Image classification data set "dataset" (cuong-sadboi/butterfly-classification on GitHub). Class labels (5): Danaus chrysippus, Graphium agamemnon, Junonia almana, Papilio demoleus, Pieris rapae.

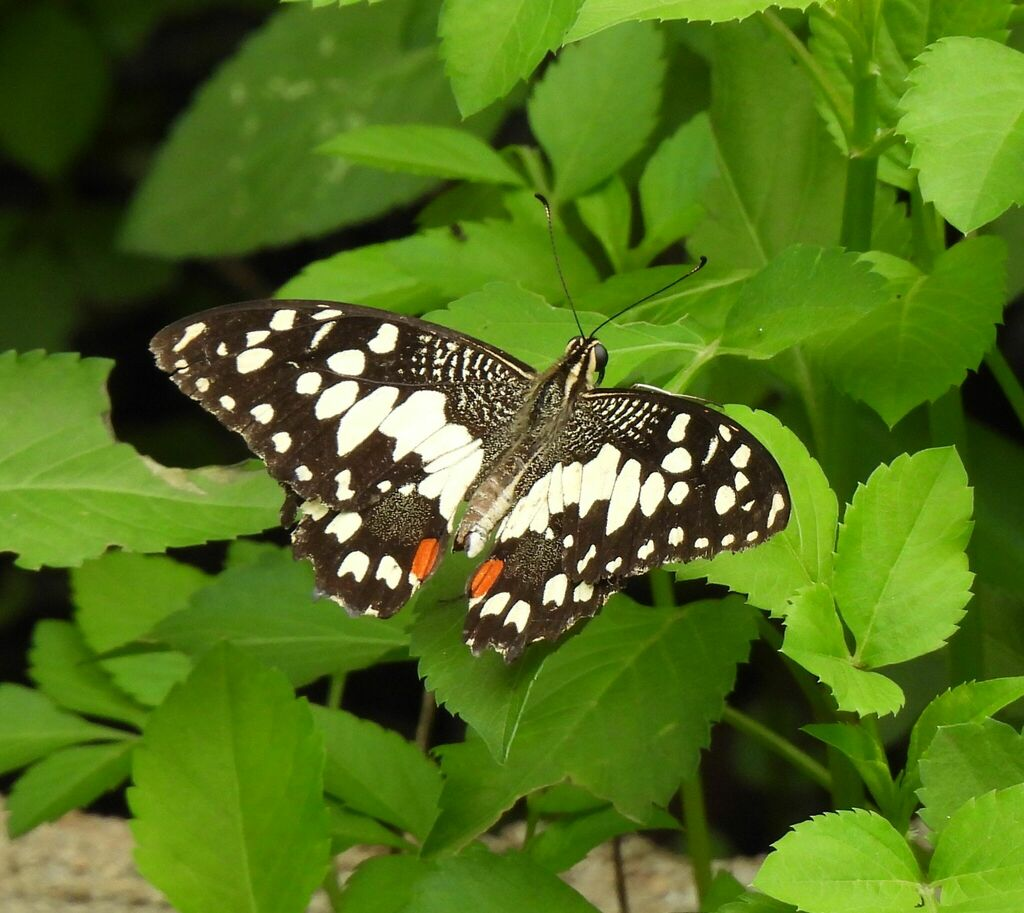
Label: Papilio demoleus

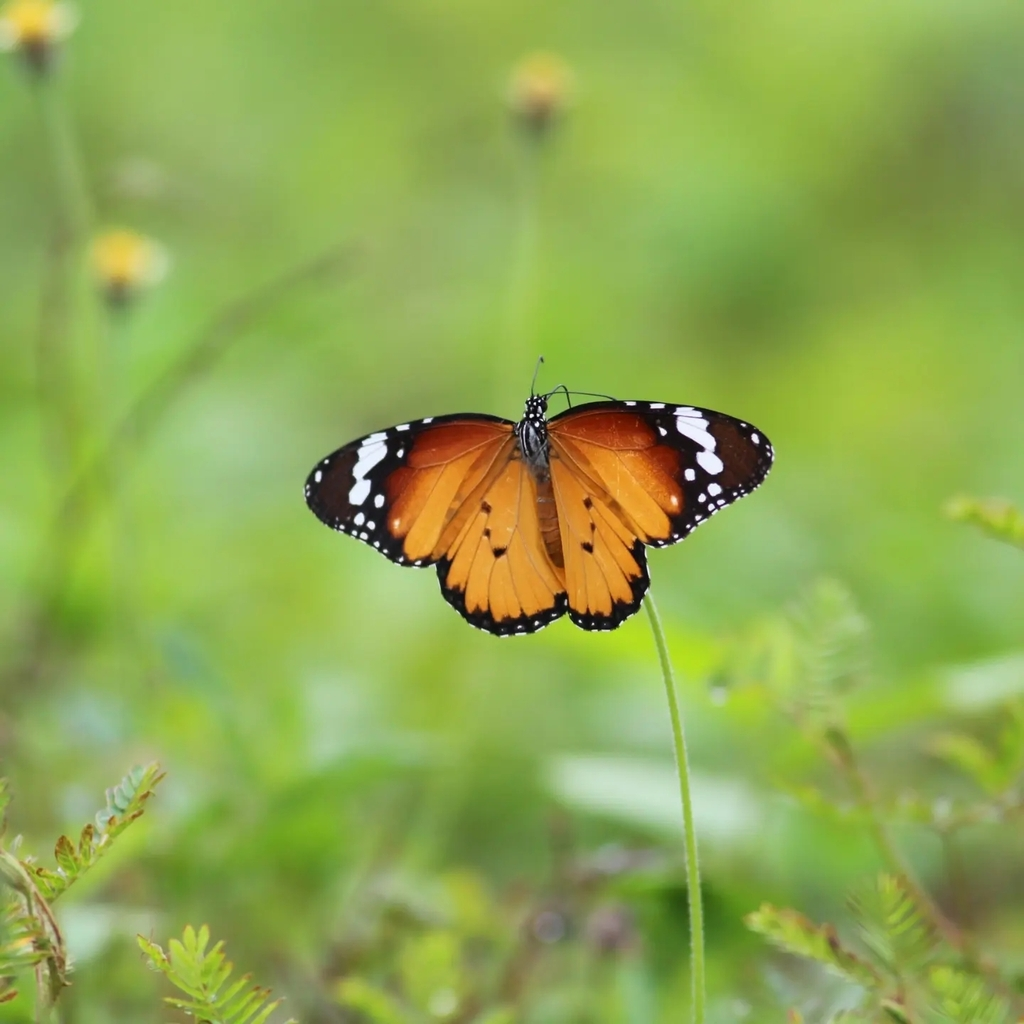
Label: Danaus chrysippus

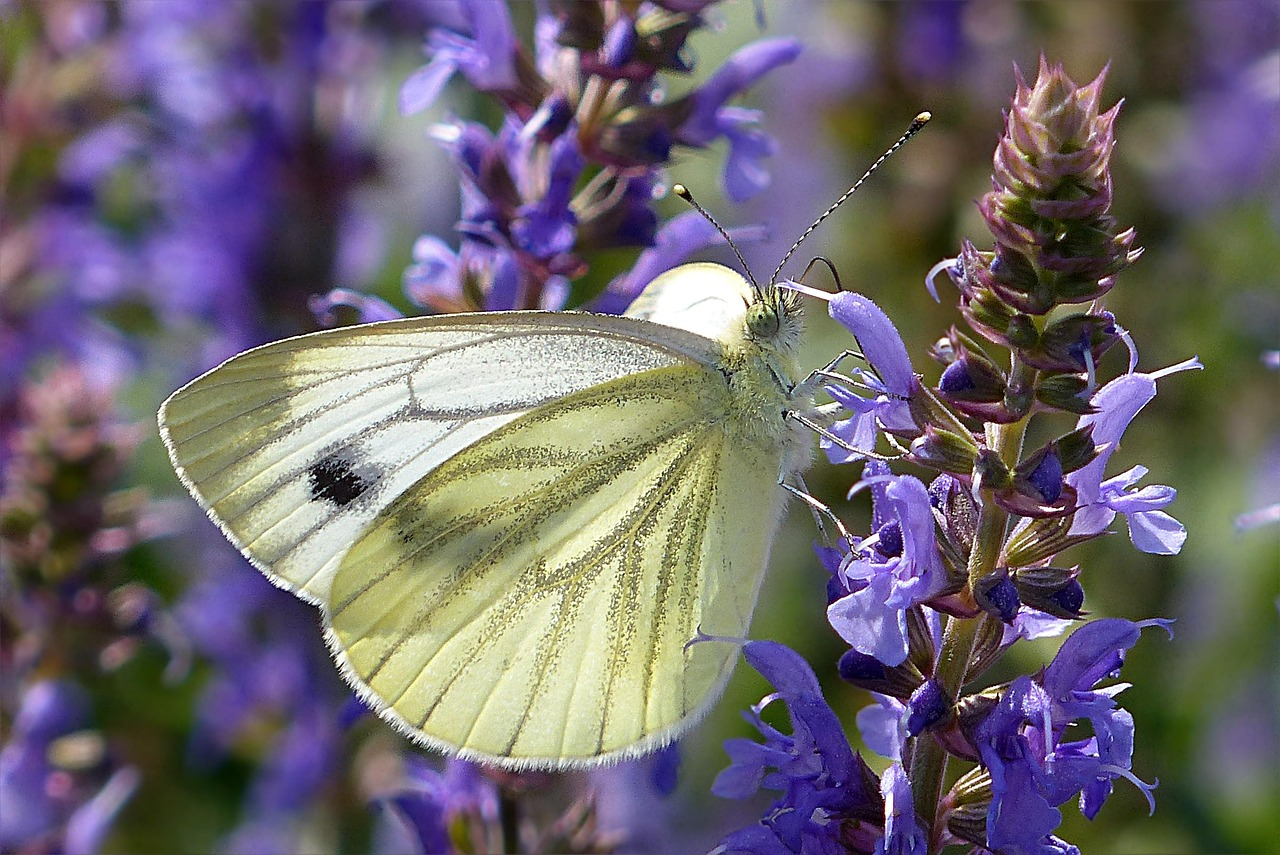
Label: Pieris rapae

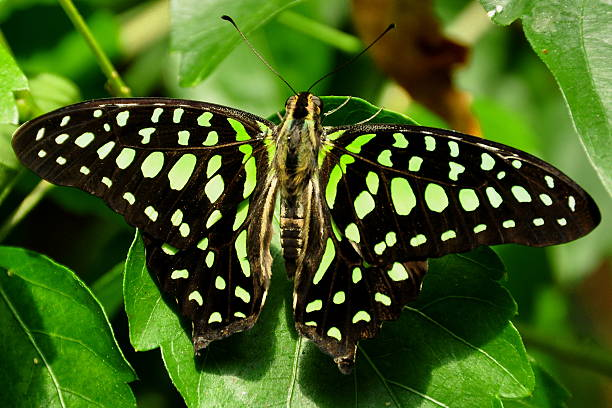
Label: Graphium agamemnon

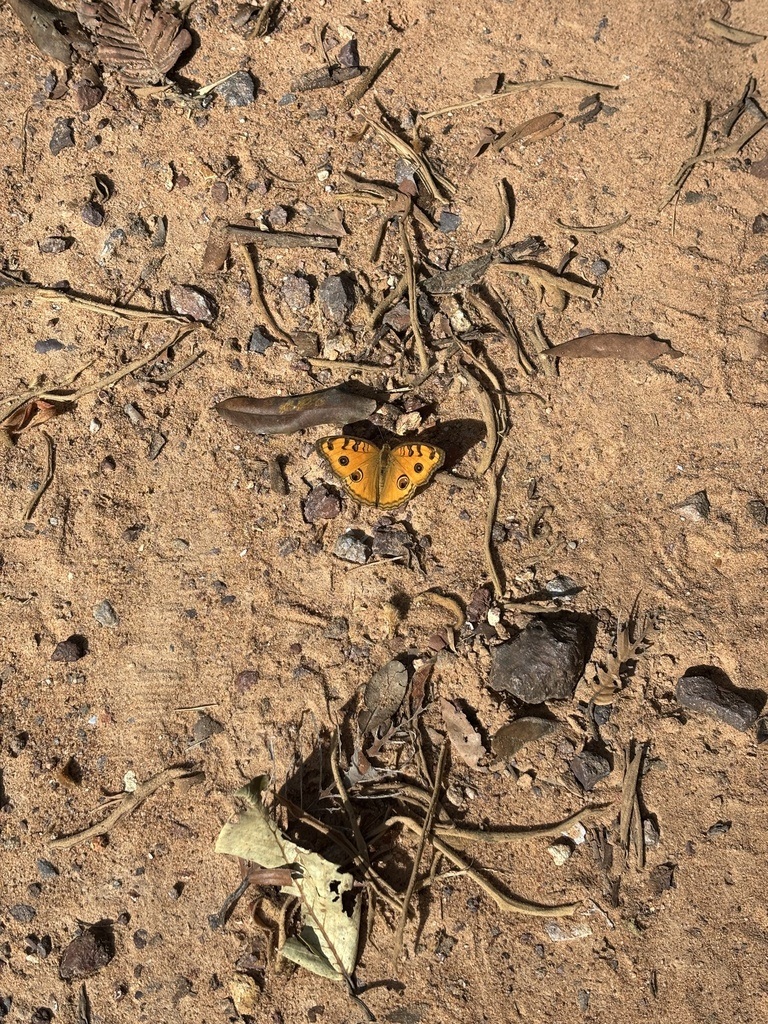
Label: Junonia almana

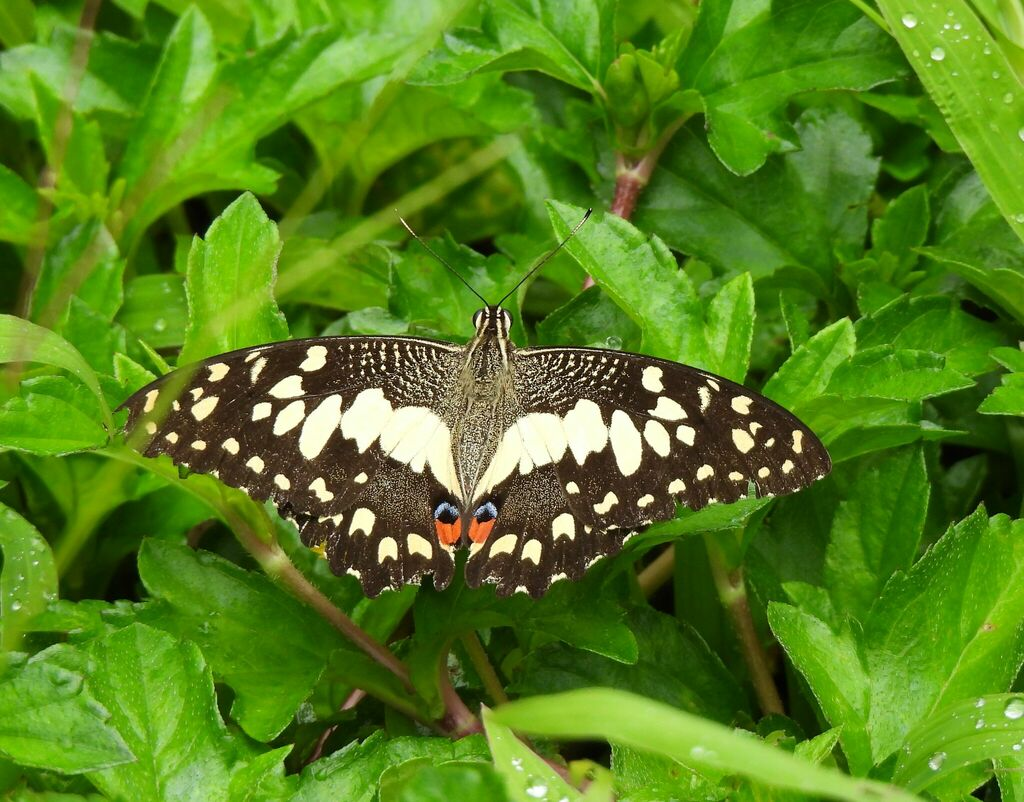
Label: Papilio demoleus
